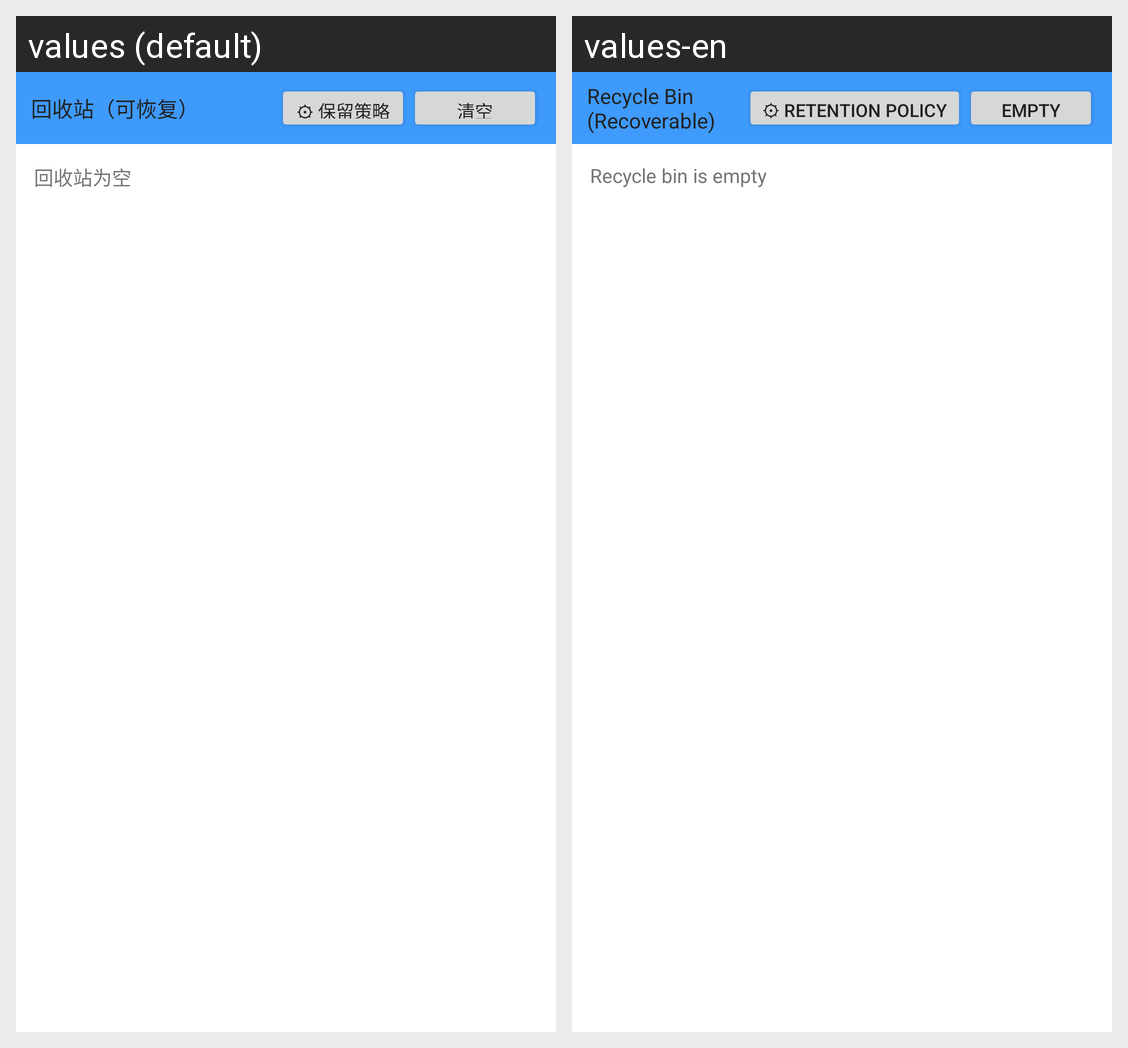

Strings drawn on this Android screen and how each of the app's shown locales translates them:
Android screen res/layout/activity_trash.xml rendered under 2 locales, left to right: values (default), values-en. Device: Nexus 5 (rendered at 1080×1920; each locale shown at half size, 540×960, under a caption strip naming it); theme Theme_Hex_0.
Strings drawn on this screen, with the default value and each locale's value (text and hints the layout hard-codes, and strings that could not be matched under every locale, appear in the picture but are not listed):

trash_title
  values: 回收站（可恢复）
  values-en: Recycle Bin (Recoverable)

trash_policy_btn
  values: ⚙ 保留策略
  values-en: ⚙ Retention Policy

trash_clear_ok
  values: 清空
  values-en: Empty

trash_empty
  values: 回收站为空
  values-en: Recycle bin is empty
